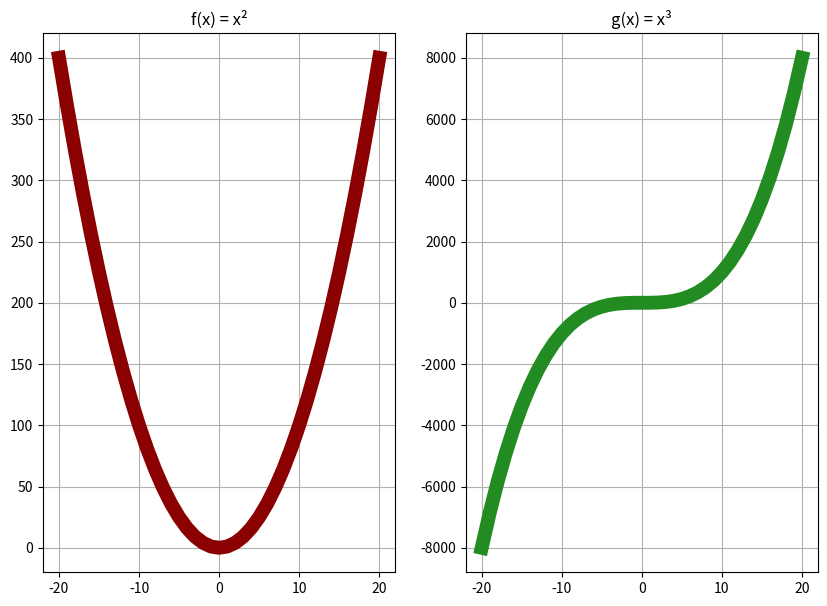

Write Python code to recreate this figure.
import pandas as pd
import matplotlib.pyplot as plt

fig2, eixo2 = plt.subplots(nrows = 1, ncols = 2, figsize = (10,7))

data1 = []
data2 = []

ticks = [-20, -10, 0, 10, 20]
x = []

for i in range(-20, 21,1):
    data1.append(i**2)
    data2.append(i**3)
    x.append(i)
    
    
eixo2[0].plot(x, data1, color = 'darkred', marker = 'o', linewidth = 10, markersize = 1)
eixo2[0].set_xticks(ticks)
eixo2[0].set_title("f(x) = x²")
eixo2[0].grid()

eixo2[1].plot(x, data2, color = 'forestgreen', marker = 'o', linewidth = 10, markersize = 1)
eixo2[1].set_xticks(ticks)
eixo2[1].set_title("g(x) = x³")
eixo2[1].grid()

# NUMPY
# x = np.linspace(-20,20,200) A partir de -20 e até 20 pega 200 valores igualmente espaçados